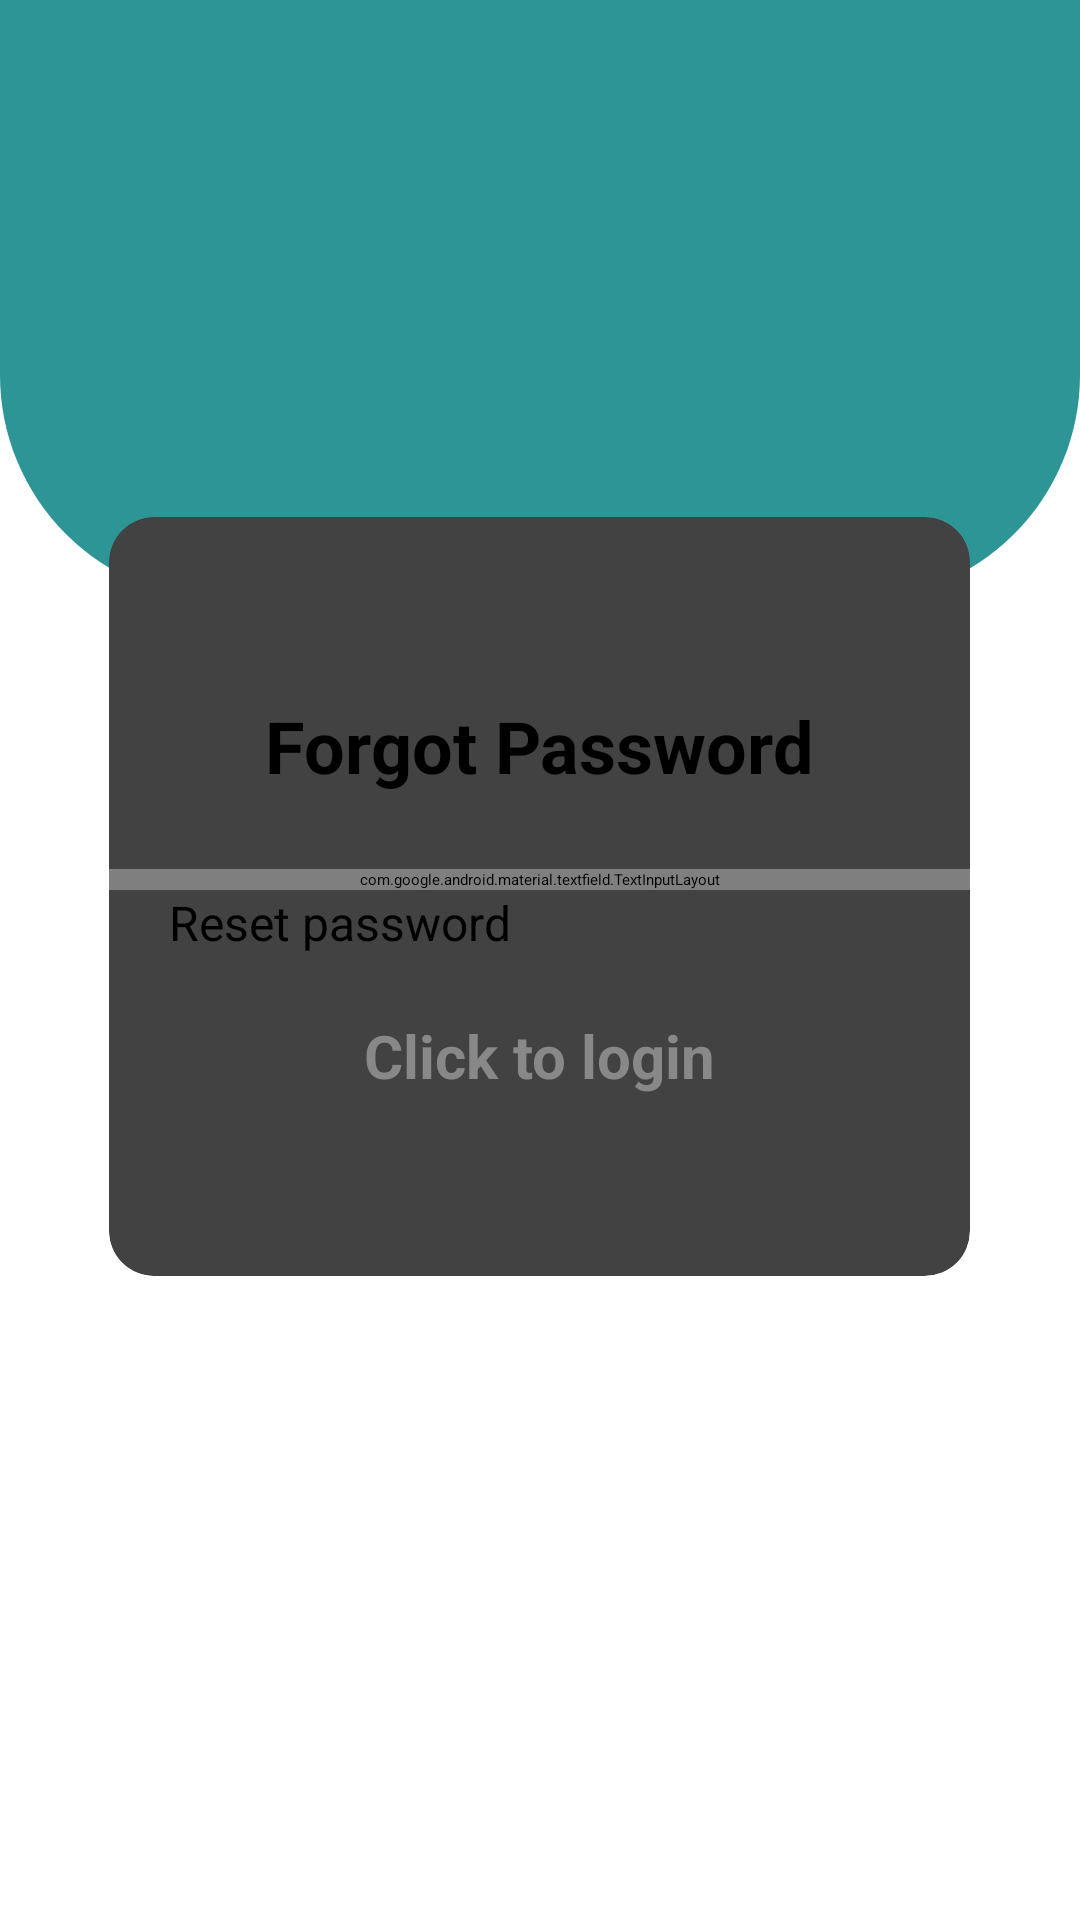

Layout XML and referenced resources for this Android screen:
<!-- AndroidManifest.xml: application theme Theme.CalenderApp -->
<!-- res/layout/activity_forgot_password.xml -->
<?xml version="1.0" encoding="utf-8"?>
<RelativeLayout xmlns:android="http://schemas.android.com/apk/res/android"
    xmlns:app="http://schemas.android.com/apk/res-auto"
    xmlns:tools="http://schemas.android.com/tools"
    android:layout_width="match_parent"
    android:id="@+id/resetPasswordLayout"
    android:layout_height="match_parent"
    tools:context=".Login.ForgotPassword">

    <View
        android:id="@+id/top_view"
        android:layout_width="match_parent"
        android:layout_height="200dp"
        android:background="@drawable/bg_view" />


    <GridLayout
        android:layout_width="match_parent"
        android:layout_height="wrap_content"
        android:layout_below="@id/top_view"
        android:layout_centerHorizontal="true"
        android:layout_marginLeft="24dp"
        android:layout_marginTop="-40dp"
        android:layout_marginRight="25dp"
        android:layout_marginBottom="60dp"
        android:columnCount="1"
        android:rowCount="1">

        <androidx.cardview.widget.CardView
            android:layout_width="match_parent"
            android:layout_height="wrap_content"
            android:layout_row="0"
            android:layout_rowWeight="1"
            android:layout_column="0"
            android:layout_columnWeight="1"
            android:layout_margin="12dp"
            app:cardCornerRadius="15dp"
            app:cardElevation="12dp">

            <LinearLayout
                android:layout_width="match_parent"
                android:layout_height="wrap_content"
                android:gravity="center"
                android:orientation="vertical">

                <TextView
                    android:id="@+id/textView"
                    android:textSize="24sp"
                    android:textStyle="bold"
                    android:gravity="center"
                    android:layout_marginTop="60dp"
                    android:layout_width="match_parent"
                    android:layout_height="wrap_content"
                    android:layout_marginBottom="25dp"
                    android:text="@string/forgot_password" />

                <com.google.android.material.textfield.TextInputLayout
                    android:layout_width="match_parent"
                    android:layout_height="wrap_content">
                    <com.google.android.material.textfield.TextInputEditText
                        android:id="@+id/email"
                        android:hint="@string/email"
                        android:textColor="@color/black"
                        android:layout_marginLeft="10dp"
                        android:layout_marginRight="10dp"
                        android:layout_width="match_parent"
                        android:layout_height="wrap_content" />
                </com.google.android.material.textfield.TextInputLayout>


                <ProgressBar
                    android:id="@+id/progressBar"
                    android:visibility="gone"
                    android:layout_width="wrap_content"
                    android:layout_height="wrap_content" />


                <Button
                    android:id="@+id/btn_resetPassword"
                    android:layout_width="match_parent"
                    android:layout_height="wrap_content"
                    android:textSize="16sp"
                    android:layout_marginLeft="20dp"
                    android:layout_marginRight="20dp"
                    android:text="@string/reset_password" />

                <TextView
                    android:id="@+id/backLogin"
                    android:textSize="20sp"
                    android:textStyle="bold"
                    android:gravity="center"
                    android:layout_marginTop="20dp"
                    android:textColor="@color/gray"
                    android:text="@string/click_to_login"
                    android:layout_marginBottom="60dp"
                    android:layout_width="wrap_content"
                    android:layout_height="wrap_content"/>
            </LinearLayout>

        </androidx.cardview.widget.CardView>

    </GridLayout>

</RelativeLayout>
<!-- resources referenced by this layout -->
<resources>
  <color name="black">#FF000000</color>
  <color name="gray">#888</color>
  <!-- drawable bg_view (drawable) -->
  <?xml version="1.0" encoding="utf-8"?>
  <shape xmlns:android="http://schemas.android.com/apk/res/android">
      <corners android:bottomRightRadius="75dp"
          android:bottomLeftRadius="75dp"/>
      <solid android:color="@color/secondary_second" />
  </shape>
  <string name="click_to_login">Click to login</string>
  <string name="email">Email</string>
  <string name="forgot_password">Forgot Password</string>
  <string name="reset_password">Reset password</string>
  <style name="Theme.CalenderApp" parent="Theme.MaterialComponents.Light">
          <item name="colorPrimary">@color/secondary_second</item>
          <item name="colorPrimaryDark">@color/secondary_first</item>
          <item name="android:textColorPrimary">@color/white</item>
          <item name="android:textColor">@color/black</item>
  
          <item name="shapeAppearanceOverlay">@style/ShapeAppearanceOverlay.CalenderApp.Button</item>
          <item name="textInputStyle">@style/Widget.CalenderApp.TextInputLayout</item>
          <item name="editTextStyle">@style/Widget.CalenderApp.EditText</item>
  
      </style>
  <color name="secondary_second">#2D9596</color>
  <color name="secondary_first">#37B3B5</color>
  <color name="white">#FFFFFFFF</color>
  <style name="ShapeAppearanceOverlay.CalenderApp.Button" parent="">
          <item name="cornerFamily">rounded</item>
          <item name="cornerSize">50%</item> 
      </style>
  <style name="Widget.CalenderApp.TextInputLayout" parent="Widget.MaterialComponents.TextInputLayout.FilledBox">
          <item name="android:textColorHint">@color/black</item>
  
      </style>
  <style name="Widget.CalenderApp.EditText" parent="Widget.AppCompat.EditText">
          <item name="android:textColor">@color/black</item>
      </style>
</resources>
